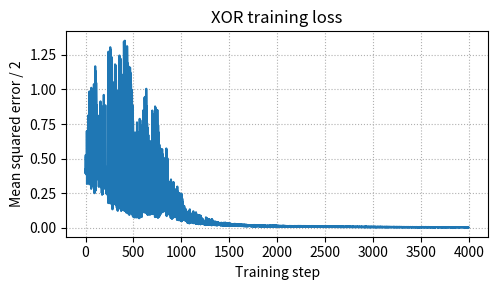

The matplotlib source for this figure:
#!/usr/bin/env python3
# xor.py
# A multilayer perceptron for binary classification of "xor"
# Python >=3.9 recommended.

import numpy as np
import matplotlib.pyplot as plt
from dataclasses import dataclass
from typing import List

def glorot_uniform(fan_in: int, fan_out: int, rng: np.random.Generator, scale=1.0):
    a = scale * np.sqrt(6.0 / (fan_in + fan_out))
    return rng.uniform(-a, a, size=(fan_in, fan_out)).astype(np.float32)

@dataclass
class Layer:
    W: np.ndarray  # (in_dim, out_dim)
    b: np.ndarray  # (out_dim,)

class MLP:
    def __init__(self, layers: List[Layer], alpha: float = 1.0):
        self.layers = layers
        self.alpha = float(alpha)  # scale inside tanh to avoid saturation if needed

    @staticmethod
    def tanh(x: np.ndarray, a: float) -> np.ndarray:
        return np.tanh(a * x, dtype=np.float32)

    @classmethod
    def from_shapes(cls, shapes: List[int], seed: int = 0, alpha: float = 1.0, bias_break: bool = True):
        rng = np.random.default_rng(seed)
        layers: List[Layer] = []
        for din, dout in zip(shapes[:-1], shapes[1:]):
            W = glorot_uniform(din, dout, rng, scale=0.5)  # slightly gentler init
            b = np.zeros((dout,), dtype=np.float32)
            layers.append(Layer(W=W, b=b))
        # tiny symmetry break for XOR: opposite biases on first hidden if present
        if bias_break and len(layers) >= 2 and layers[0].b.size >= 2:
            layers[0].b[0] = +0.5
            layers[0].b[1] = -0.5
        return cls(layers, alpha=alpha)

    # -------- Forward (batch) --------
    def forward(self, X: np.ndarray):
        """Return (Zs, As) where As[0]=X and As[-1]=Yhat."""
        a = self.alpha
        A = [X.astype(np.float32)]   # A[0] = input
        Zs = []
        for layer in self.layers:
            Z = A[-1] @ layer.W + layer.b        # (B, out_dim)
            A_next = np.tanh(a * Z, dtype=np.float32)
            Zs.append(Z)
            A.append(A_next)
        return Zs, A  # A[-1] = Yhat

    def train_step_batch(self, X: np.ndarray, Y: np.ndarray, lr: float = 0.1):
        a = self.alpha
        Zs, A = self.forward(X)
        Yh = A[-1]
        B = X.shape[0]

        # dL/dZ_L  (MSE with tanh output)
        dY  = (Yh - Y) / B                          # (B, o)
        dZ  = dY * (a * (1.0 - Yh * Yh))            # (B, o)

        # Backprop layers L..1
        for li in reversed(range(len(self.layers))):
            layer = self.layers[li]
            A_prev = A[li]                          # activation feeding this layer
            # grads for this layer
            gW = A_prev.T @ dZ                      # (in_dim, out_dim)
            gb = dZ.sum(axis=0)                     # (out_dim,)
            # SGD update
            layer.W -= lr * gW
            layer.b -= lr * gb
            # propagate to previous layer (if any)
            if li > 0:
                dA_prev = dZ @ layer.W.T            # (B, in_dim)
                A_li = A[li]                        # activation of previous (post-nonlinearity)
                dZ = dA_prev * (a * (1.0 - A_li * A_li))
        loss = 0.5 * float(np.mean((Yh - Y)**2))
        return loss

    def train_step_sgd(self, X: np.ndarray, Y: np.ndarray, lr: float = 0.1, rng=None):
        if rng is None:
            rng = np.random.default_rng()
        i = int(rng.integers(0, X.shape[0]))
        xi = X[i:i+1, :]     # (1,d)
        yi = Y[i:i+1, :]     # (1,o)
        return self.train_step_batch(xi, yi, lr)

    def train_step_batch(self, X: np.ndarray, Y: np.ndarray, lr: float = 0.1):
        a = self.alpha
        Zs, A = self.forward(X)          # A[0]=X, A[-1]=Yhat
        Yh = A[-1]; B = X.shape[0]
        dZ = ((Yh - Y) / B) * (a * (1.0 - Yh*Yh))
        for li in reversed(range(len(self.layers))):
            layer = self.layers[li]
            A_prev = A[li]
            gW = A_prev.T @ dZ            # (in_dim, out_dim)
            gb = dZ.sum(axis=0)           # (out_dim,)
            layer.W -= lr * gW
            layer.b -= lr * gb
            if li > 0:
                dA_prev = dZ @ layer.W.T
                A_li = A[li]
                dZ = dA_prev * (a * (1.0 - A_li*A_li))
        return 0.5 * float(np.mean((Yh - Y)**2))

    def fit(self, X: np.ndarray, Y: np.ndarray, epochs: int = 4000, lr: float = 0.1,
            mode: str = "sgd", batch_size: int = 32, seed: int = 0, verbose_every: int = 300):
        rng = np.random.default_rng(seed)
        losses = []
        N = X.shape[0]
        for ep in range(epochs):
            if mode == "sgd":
                i = int(rng.integers(0, N))
                loss = self.train_step_batch(X[i:i+1], Y[i:i+1], lr)
            else:
                idx = rng.permutation(N)
                Xs, Ys = X[idx], Y[idx]
                loss = 0.0
                for s in range(0, N, batch_size):
                    e = min(s + batch_size, N)
                    loss = self.train_step_batch(Xs[s:e], Ys[s:e], lr)
            losses.append(loss)
            if verbose_every and ep % verbose_every == 0:
                print(f"epoch {ep:4d}: loss={loss:.6f}")
        return losses

    def predict(self, X: np.ndarray):
        Zs, A = self.forward(X)      # A is [A0, A1, ..., AL]
        Yh = A[-1]                   # final activation (B, o)
        return np.sign(Yh), Yh

    def query(self, x1: float, x2: float):
        """
        Query the trained network with a single 2-D input (e.g., XOR pair).
        Returns (label, raw_value).
        """
        x = np.array([[x1, x2]], np.float32)
        label, raw = self.predict(x)
        label_i = int(label.item())
        raw_f = float(raw.item())
        print(f"input=({x1:+.1f}, {x2:+.1f}) -> raw={raw_f:+.3f}, label={label_i:+d}")
        return label_i, raw_f

# XOR dataset in {-1,+1}
X01 = np.array([[0,0],[0,1],[1,0],[1,1]], np.float32)
X = 2*X01 - 1
Y = np.array([[-1],[+1],[+1],[-1]], np.float32)

# Create the network
net = MLP.from_shapes([2,2,1], seed=7, alpha=0.5, bias_break=True)

# Train and record loss
losses = []
epochs = 4000
for ep in range(epochs):
    loss = net.train_step_sgd(X, Y, lr=0.1)
    losses.append(loss)
    if ep % 300 == 0:
        print(f"epoch {ep:4d}: loss={loss:.6f}")

# Evaluate
pred, raw = net.predict(X)
print("pred:", pred.ravel(), "raw:", np.round(raw.ravel(), 3))
print("tgt :", Y.ravel())

# Plot loss curve
plt.figure(figsize=(5,3))
plt.plot(losses, lw=1.5)
plt.xlabel("Training step")
plt.ylabel("Mean squared error / 2")
plt.title("XOR training loss")
plt.grid(True, ls=":")
plt.tight_layout()
#plt.show()

net.query(-1, -1)
net.query(-1, +1)
net.query(+1, -1)
net.query(+1, +1)
